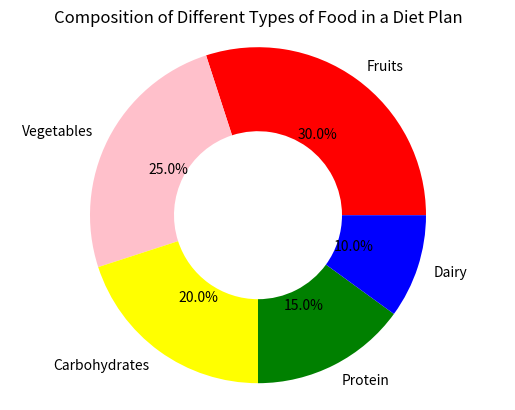

The matplotlib source for this figure:
import matplotlib.pyplot as plt

#Data
labels = ['Fruits', 'Vegetables', 'Carbohydrates', 'Protein', 'Dairy']
sizes = [30, 25, 20, 15, 10]  # Percentage of each food type
colors = ['red','pink','yellow','green','blue']  # Colors for each segment

#Create the pie chart
plt.pie(sizes, labels=labels, colors=colors, autopct='%1.1f%%', wedgeprops=dict(width=0.5))  # Set width for the donut hole

#Equal aspect ratio ensures that pie chart is a circle
plt.axis('equal')  
plt.title('Composition of Different Types of Food in a Diet Plan')
    
plt.show()